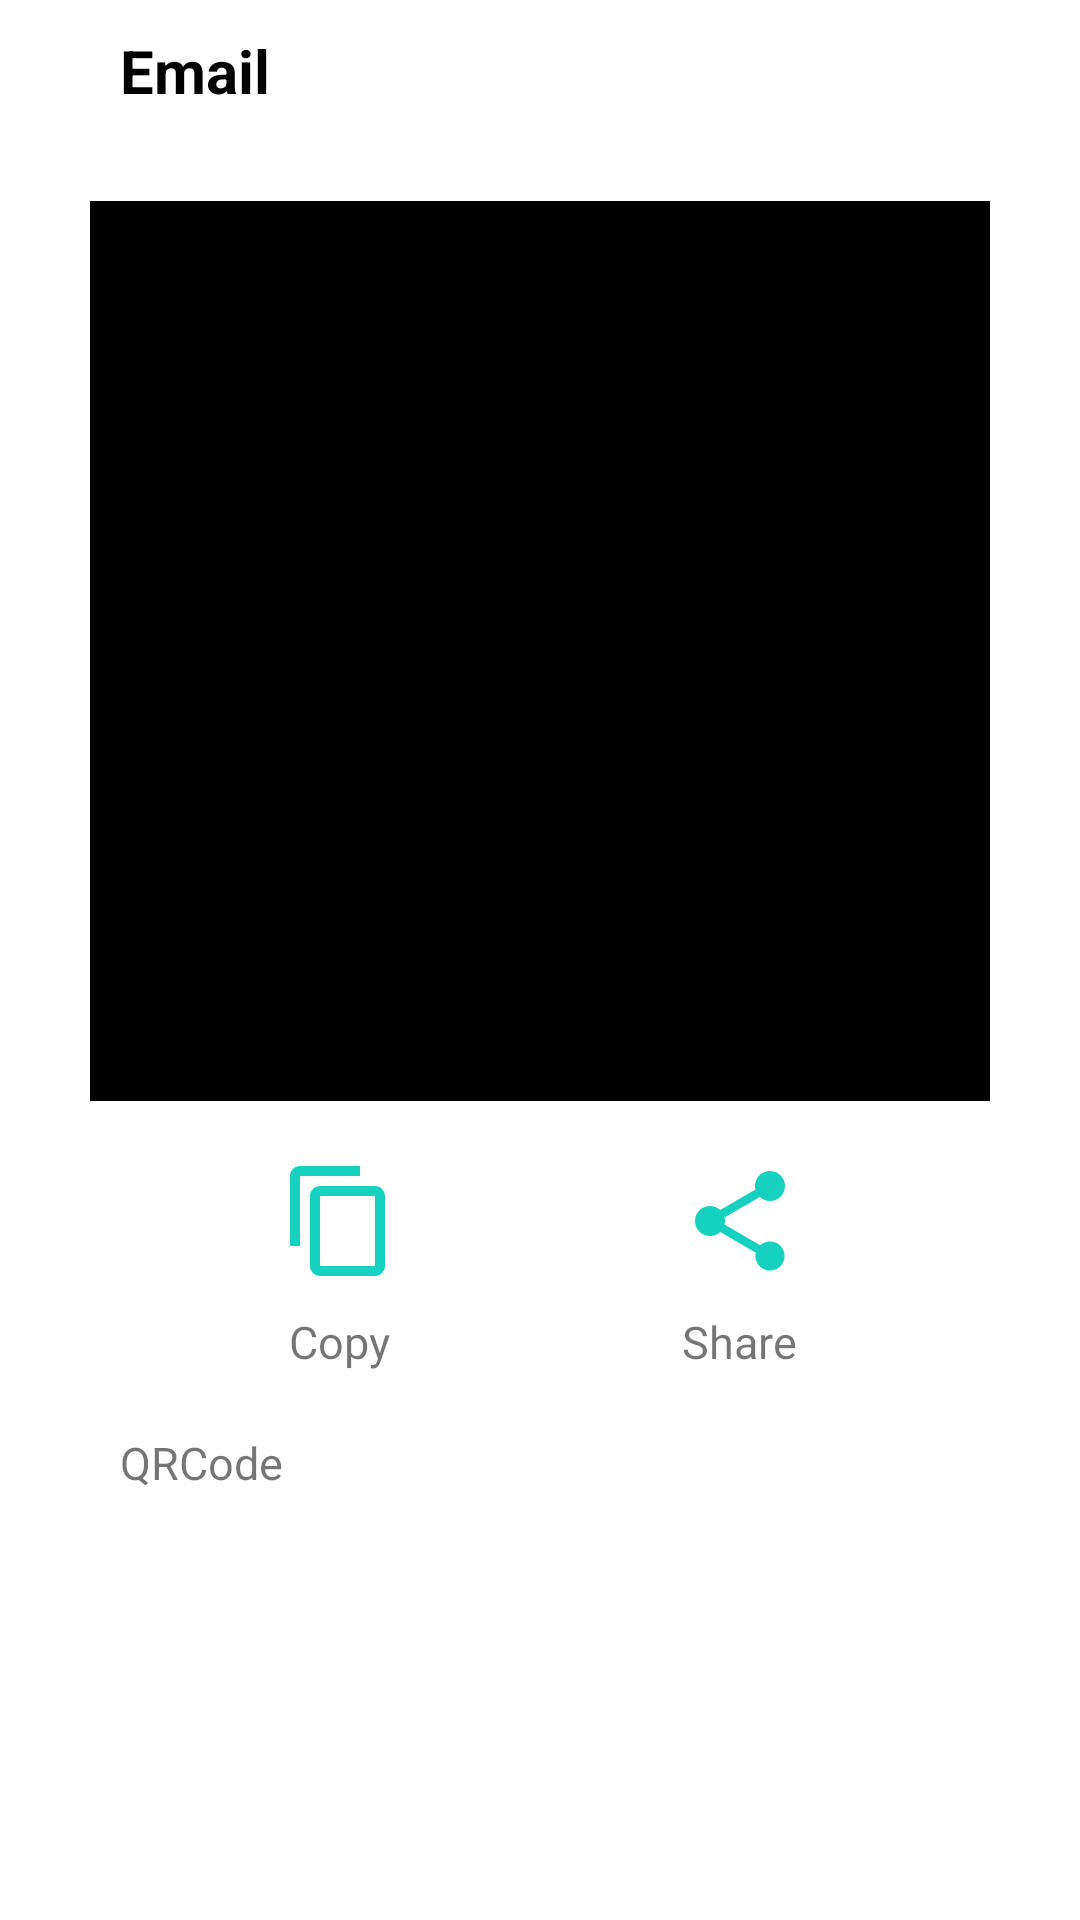

Android layout source for this screen:
<!-- AndroidManifest.xml: application theme Theme.QrCode -->
<!-- res/layout/fragment_result_email.xml -->
<?xml version="1.0" encoding="utf-8"?>
<LinearLayout xmlns:android="http://schemas.android.com/apk/res/android"
    xmlns:app="http://schemas.android.com/apk/res-auto"
    android:layout_width="match_parent"
    android:layout_height="match_parent"
    android:background="@color/white"
    android:orientation="vertical">

    <androidx.constraintlayout.widget.ConstraintLayout
        android:layout_width="match_parent"
        android:layout_height="wrap_content"
        android:layout_margin="10dp">

        <ImageView
            android:id="@+id/img_text"
            android:layout_width="wrap_content"
            android:layout_height="wrap_content"
            android:layout_marginLeft="10dp"
            android:padding="10dp"
            android:src="@drawable/ic_mail"
            app:layout_constraintBottom_toBottomOf="parent"
            app:layout_constraintEnd_toStartOf="@id/favorite"
            app:layout_constraintStart_toStartOf="parent"
            app:layout_constraintTop_toTopOf="parent" />

        <TextView
            android:id="@+id/favorite"
            android:layout_width="wrap_content"
            android:layout_height="wrap_content"
            android:layout_gravity="center"
            android:text="@string/email"
            android:textColor="@color/black"
            android:textSize="20sp"
            android:textStyle="bold"
            app:layout_constraintBottom_toBottomOf="parent"
            app:layout_constraintStart_toEndOf="@id/img_text"
            app:layout_constraintTop_toTopOf="parent" />


    </androidx.constraintlayout.widget.ConstraintLayout>

    <ImageView
        android:id="@+id/img_exportEmail"
        android:layout_width="300dp"
        android:layout_height="300dp"
        android:layout_gravity="center"
        android:layout_marginTop="20dp"
        android:src="@color/black" />

    <androidx.constraintlayout.widget.ConstraintLayout
        android:layout_width="match_parent"
        android:layout_height="wrap_content"
        android:layout_marginTop="20dp"
        android:orientation="horizontal">

        <LinearLayout
            android:id="@+id/lnCopy"
            android:layout_width="wrap_content"
            android:layout_height="wrap_content"
            android:orientation="vertical"
            app:layout_constraintBottom_toBottomOf="parent"
            app:layout_constraintEnd_toStartOf="@id/lnShare"
            app:layout_constraintStart_toStartOf="parent"
            app:layout_constraintTop_toTopOf="parent">

            <ImageView
                android:layout_width="40dp"
                android:layout_height="40dp"
                android:src="@drawable/ic_copy" />

            <TextView
                android:layout_width="wrap_content"
                android:layout_height="wrap_content"
                android:layout_gravity="center"
                android:layout_marginTop="10dp"
                android:text="@string/copy"
                android:textSize="15sp" />

        </LinearLayout>

        <LinearLayout
            android:id="@+id/lnShare"
            android:layout_width="wrap_content"
            android:layout_height="wrap_content"
            android:orientation="vertical"
            app:layout_constraintBottom_toBottomOf="parent"
            app:layout_constraintEnd_toEndOf="parent"
            app:layout_constraintStart_toEndOf="@id/lnCopy"
            app:layout_constraintTop_toTopOf="parent">

            <ImageView
                android:layout_width="40dp"
                android:layout_height="40dp"
                android:src="@drawable/ic_share" />

            <TextView
                android:layout_width="wrap_content"
                android:layout_height="wrap_content"
                android:layout_gravity="center"
                android:layout_marginTop="10dp"
                android:text="@string/share"
                android:textSize="15sp" />

        </LinearLayout>

    </androidx.constraintlayout.widget.ConstraintLayout>

    <TextView
        android:id="@+id/tv_exportEmail"
        android:layout_width="wrap_content"
        android:layout_height="match_parent"
        android:layout_marginLeft="40dp"
        android:layout_marginTop="20dp"
        android:layout_marginBottom="20dp"
        android:text="@string/app_name"
        android:textSize="15sp" />

</LinearLayout>
<!-- resources referenced by this layout -->
<resources>
  <!-- drawable ic_copy (drawable) -->
  <vector android:height="24dp" android:tint="#16D1BF"
      android:viewportHeight="24" android:viewportWidth="24"
      android:width="24dp" xmlns:android="http://schemas.android.com/apk/res/android">
      <path android:fillColor="@android:color/white" android:pathData="M16,1L4,1c-1.1,0 -2,0.9 -2,2v14h2L4,3h12L16,1zM19,5L8,5c-1.1,0 -2,0.9 -2,2v14c0,1.1 0.9,2 2,2h11c1.1,0 2,-0.9 2,-2L21,7c0,-1.1 -0.9,-2 -2,-2zM19,21L8,21L8,7h11v14z"/>
  </vector>
  <!-- drawable ic_share (drawable) -->
  <vector android:height="24dp" android:tint="#16D1BF"
      android:viewportHeight="24" android:viewportWidth="24"
      android:width="24dp" xmlns:android="http://schemas.android.com/apk/res/android">
      <path android:fillColor="@android:color/white" android:pathData="M18,16.08c-0.76,0 -1.44,0.3 -1.96,0.77L8.91,12.7c0.05,-0.23 0.09,-0.46 0.09,-0.7s-0.04,-0.47 -0.09,-0.7l7.05,-4.11c0.54,0.5 1.25,0.81 2.04,0.81 1.66,0 3,-1.34 3,-3s-1.34,-3 -3,-3 -3,1.34 -3,3c0,0.24 0.04,0.47 0.09,0.7L8.04,9.81C7.5,9.31 6.79,9 6,9c-1.66,0 -3,1.34 -3,3s1.34,3 3,3c0.79,0 1.5,-0.31 2.04,-0.81l7.12,4.16c-0.05,0.21 -0.08,0.43 -0.08,0.65 0,1.61 1.31,2.92 2.92,2.92 1.61,0 2.92,-1.31 2.92,-2.92s-1.31,-2.92 -2.92,-2.92z"/>
  </vector>
  <string name="app_name">QRCode</string>
  <string name="copy">Copy</string>
  <string name="email">Email</string>
  <string name="share">Share</string>
  <style name="Theme.QrCode" parent="Theme.MaterialComponents.DayNight.NoActionBar">
          
          <item name="colorPrimary">@color/purple_500</item>
          <item name="colorPrimaryVariant">@color/white</item>
          <item name="colorOnPrimary">@color/white</item>
          
          <item name="colorSecondary">@color/teal_200</item>
          <item name="colorSecondaryVariant">@color/teal_700</item>
          <item name="colorOnSecondary">@color/black</item>
          
          <item name="android:statusBarColor" tools:targetApi="l">?attr/colorPrimaryVariant</item>
          
          <item name="bgc">#FFFFFF</item>
          <item name="tC">#000000</item>
      </style>
  <!-- not gathered from this repository: default colours our renderer supplied (Android Studio template values) -->
  <color name="purple_500">#FF6200EE</color>
  <color name="teal_200">#FF03DAC5</color>
  <color name="teal_700">#FF018786</color>
  <color name="black">#FF000000</color>
  <color name="white">#FFFFFFFF</color>
</resources>
